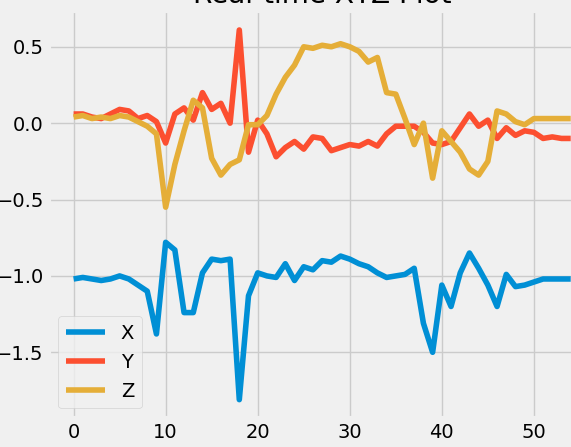

The file beside this chart, header and first rows:
x, y, z
-1.02, 0.06, 0.04
-1.02, 0.06, 0.04
-1.02, 0.06, 0.04
-1.01, 0.06, 0.05
-1.02, 0.04, 0.03
-1.03, 0.03, 0.04
-1.02, 0.06, 0.03
-1.0, 0.09, 0.05
-1.02, 0.08, 0.04
-1.06, 0.03, 0.01
-1.1, 0.05, -0.02
-1.38, 0.01, -0.07
-0.78, -0.13, -0.55
-0.83, 0.06, -0.27
-1.24, 0.1, -0.05
-1.24, 0.02, 0.15
-0.98, 0.2, 0.1
-0.89, 0.09, -0.23
-0.9, 0.13, -0.34
-0.89, -0.0, -0.27
-1.81, 0.61, -0.24
-1.13, -0.19, -0.01
-0.98, 0.02, -0.01
-1.0, -0.07, 0.05
-1.01, -0.22, 0.19
-0.92, -0.16, 0.3
-1.03, -0.12, 0.38
-0.94, -0.17, 0.5
-0.96, -0.09, 0.49
-0.9, -0.1, 0.51
-0.91, -0.18, 0.5
-0.87, -0.16, 0.52
-0.89, -0.14, 0.5
-0.92, -0.15, 0.47
-0.94, -0.12, 0.4
-0.98, -0.15, 0.43
-1.01, -0.07, 0.2
-1.0, -0.02, 0.19
-0.99, -0.02, 0.03
-0.95, -0.02, -0.14
-1.31, -0.06, 0.0
-1.5, -0.13, -0.36
-1.06, -0.14, -0.05
-1.2, -0.12, -0.12
-0.98, -0.03, -0.19
-0.85, 0.06, -0.3
-0.95, -0.02, -0.34
-1.06, 0.02, -0.25
-1.2, -0.1, 0.08
-0.99, -0.03, 0.06
-1.07, -0.08, 0.01
-1.06, -0.05, -0.01
-1.04, -0.06, 0.03
-1.02, -0.1, 0.03
-1.02, -0.09, 0.03
-1.02, -0.1, 0.03
-1.02, -0.1, 0.03
